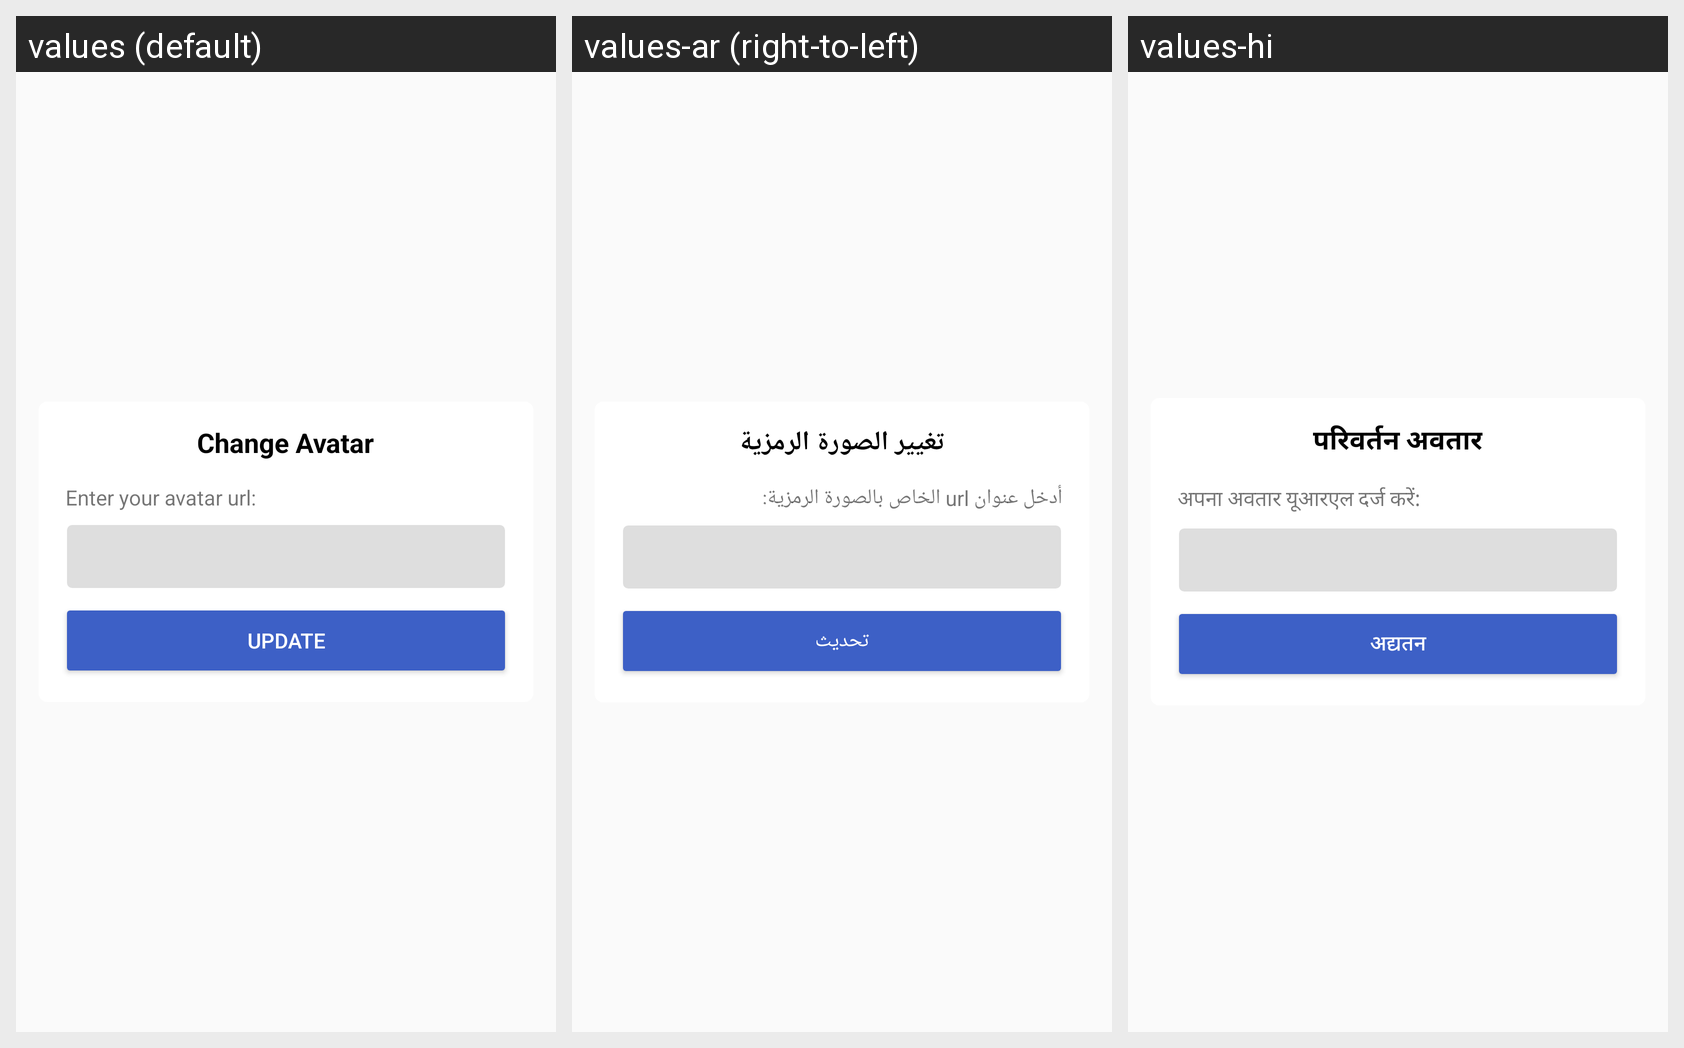

Translations of the strings shown on this Android screen, per locale in the grid:
Android screen res/layout/dialog_profile.xml rendered under 3 locales, left to right: values (default), values-ar (right-to-left), values-hi. Device: Nexus 5 (rendered at 1080×1920; each locale shown at half size, 540×960, under a caption strip naming it); theme AppTheme.
Strings drawn on this screen, with the default value and each locale's value (text and hints the layout hard-codes, and strings that could not be matched under every locale, appear in the picture but are not listed):

change_avatar
  values: Change Avatar
  values-ar: تغيير الصورة الرمزية
  values-hi: परिवर्तन अवतार

enter_avatar_url
  values: Enter your avatar url:
  values-ar: أدخل عنوان url الخاص بالصورة الرمزية:
  values-hi: अपना अवतार यूआरएल दर्ज करें:

update
  values: Update
  values-ar: تحديث
  values-hi: अद्यतन
